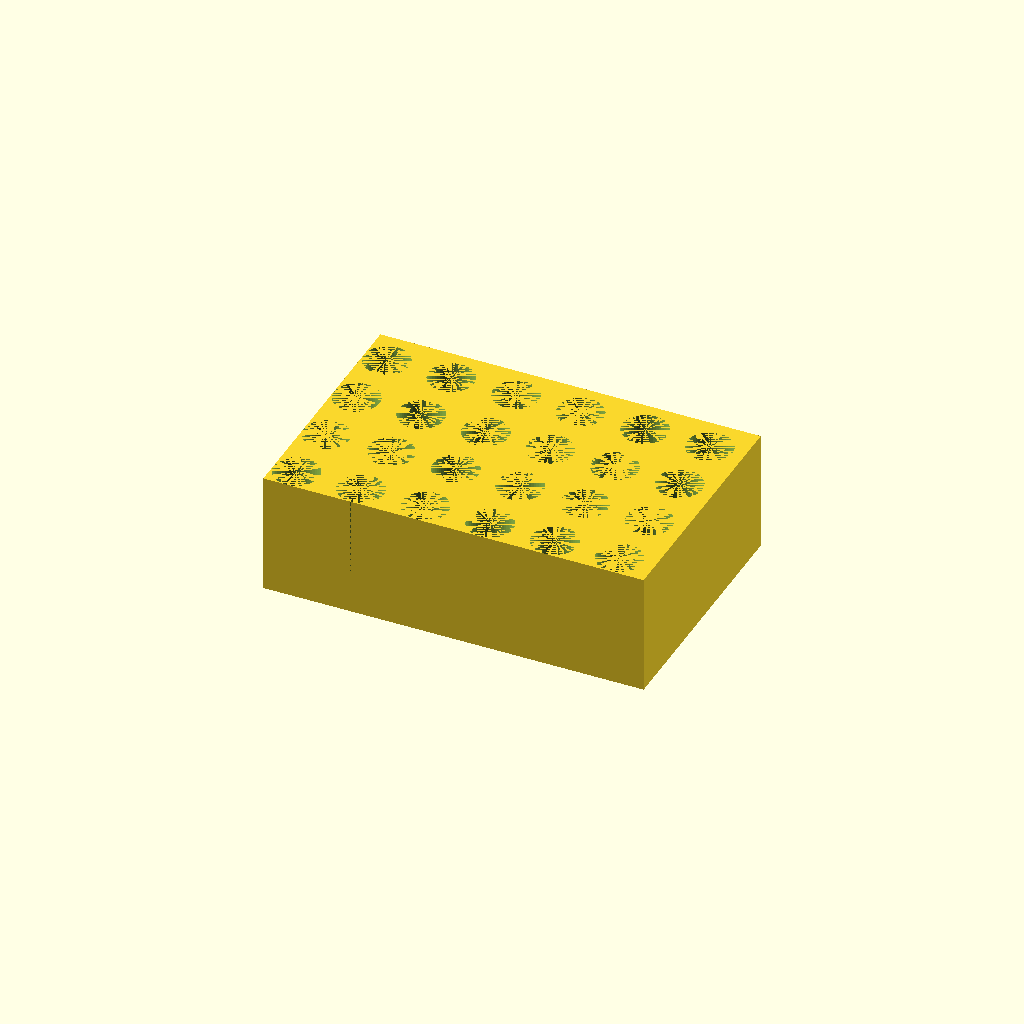
Cell 1 — every parameter at its default value.
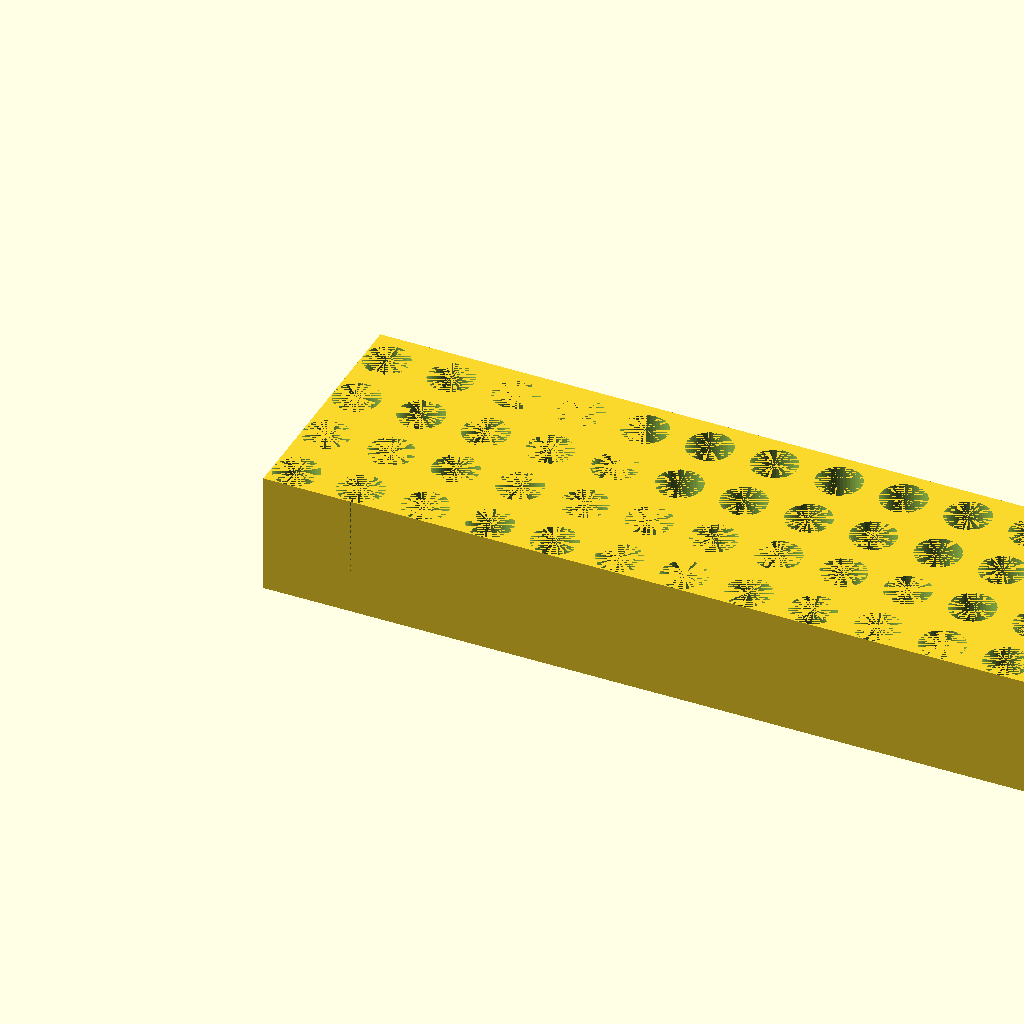
Cell 2 — cols set to 12, the other parameters unchanged.
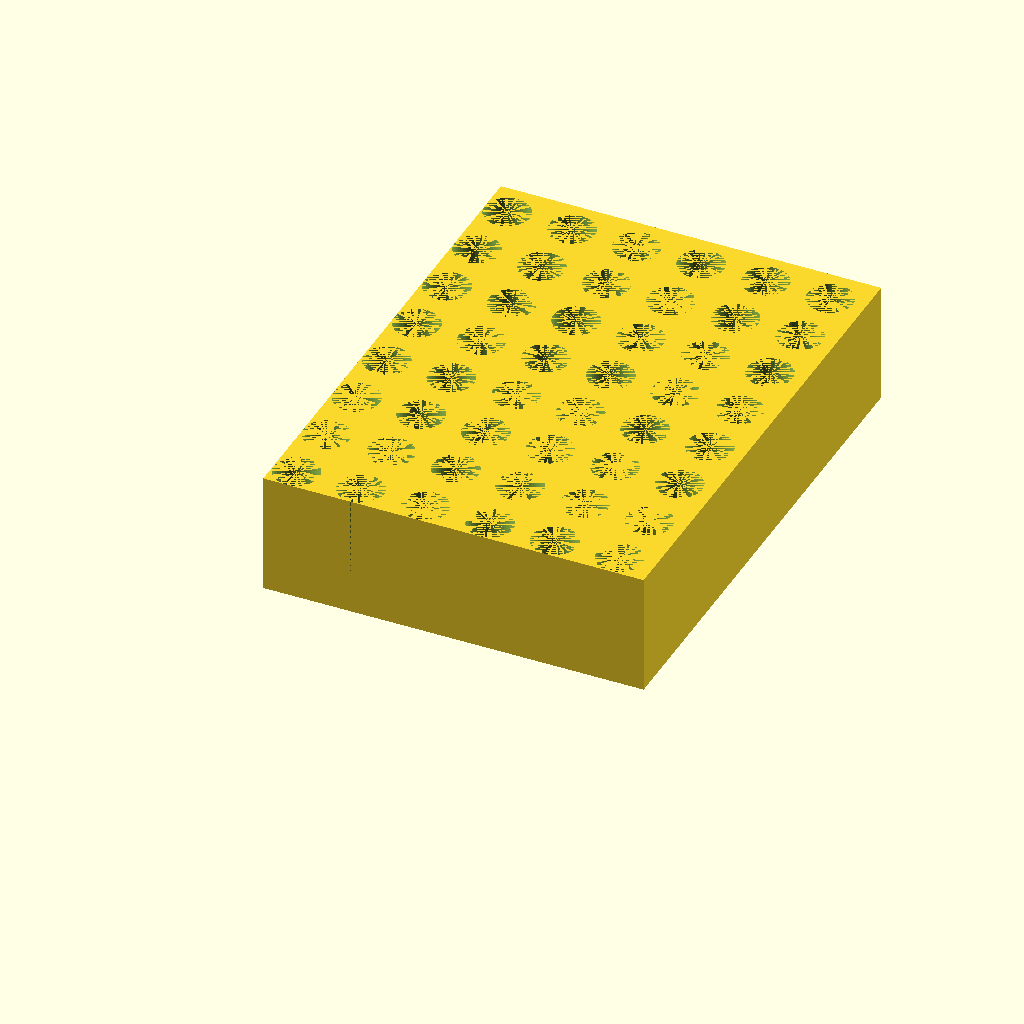
Cell 3: rows = 8 (everything else at default).
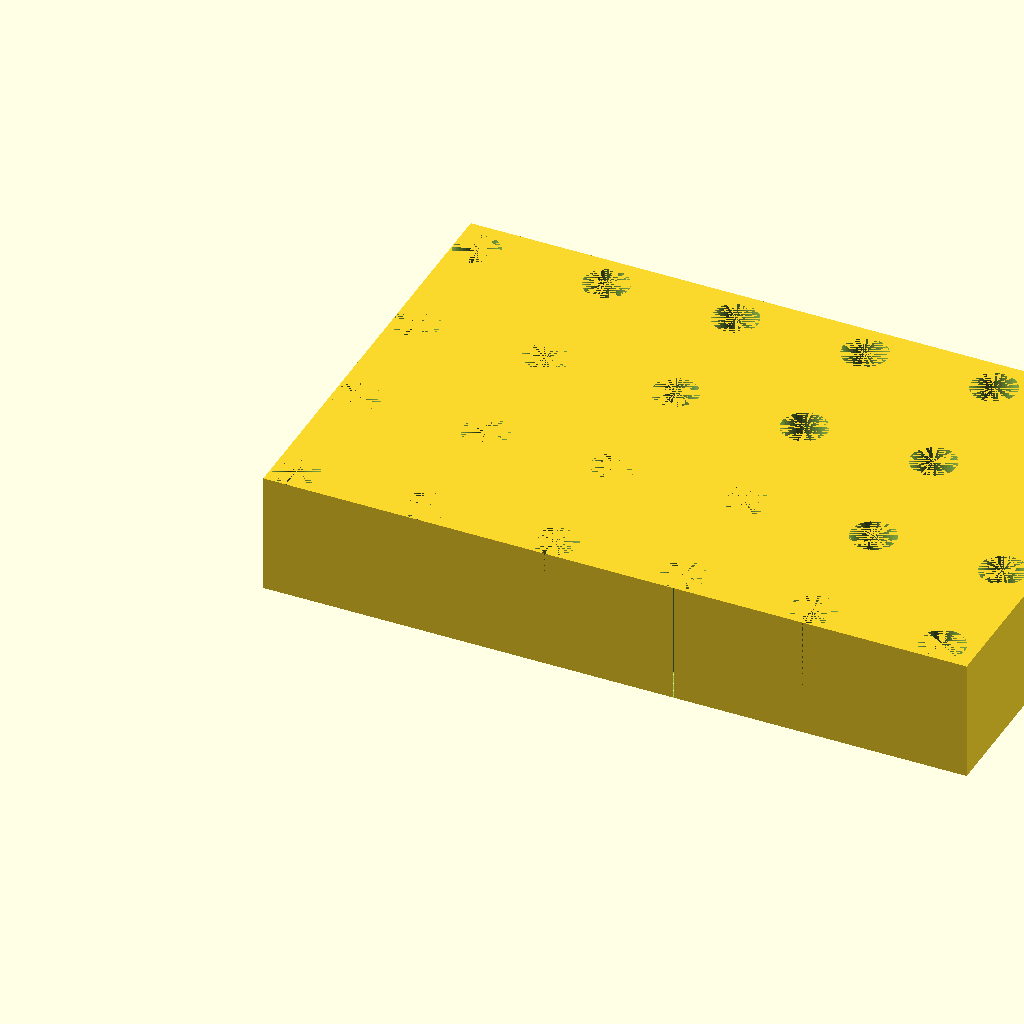
Cell 4: pitch = 32 (everything else at default).
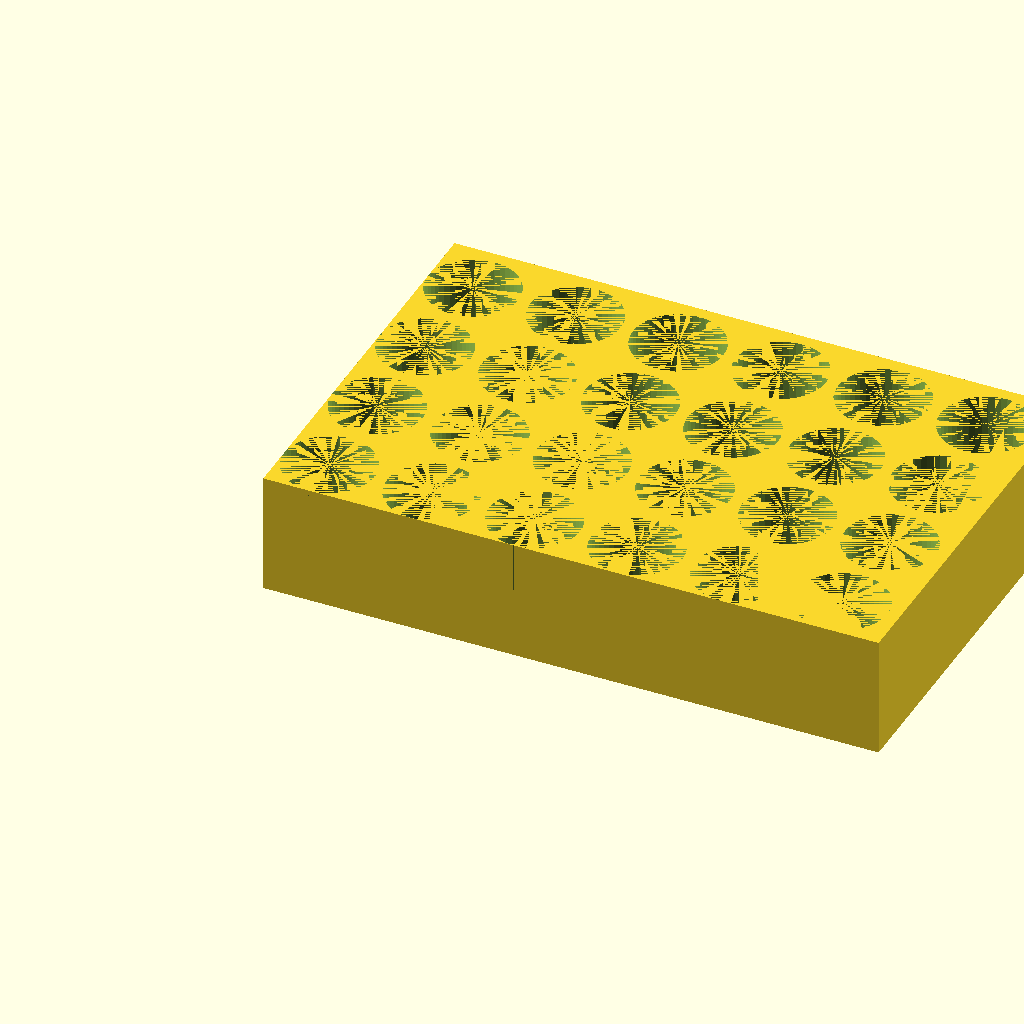
Cell 5: the same model with d = 22.4.
One fixed orthographic camera (rotation 55°, 0°, 25°; colour scheme Cornfield) for every cell.
The OpenSCAD source (bench/results/gpu-v1-g0/code/scadcoder-v1/tube_rack_1p5ml_s2_a1.scad):
// Bench rack for 1.5 mL microcentrifuge tubes - a solid rectangular block with a regular square
// grid of vertical tube holes, open at the top and closed at the bottom. NOVEL general part.
//

cols   = 6;
rows   = 4;
pitch  = 16;
d      = 11.2;
depth  = 25;
H      = 30;

$fn = 48;

p  = max(pitch, d + 2 * 1.5);          // keep a wall between neighbouring holes
Lx = cols * p - p + d + 2 * 1.5;        // size the grid so the outer walls are 1.5 mm thick
Ly = rows * p - p + d + 2 * 1.5;
block_h = H - depth;                   // solid floor below the holes

difference() {
    cube([Lx, Ly, H]);
    for (i = [0 : cols - 1], j = [0 : rows - 1])
        translate([d / 2 + i * p, d / 2 + j * p, 0])
            cylinder(h = H, d = d);     // open-top hole through the whole height
}
Parameter table extracted from the source (name, type, default, range or options):
cols: number, default 6
rows: number, default 4
pitch: number, default 16
d: number, default 11.2
depth: number, default 25
H: number, default 30
